Run: headless pygame with SDL's dummy video driver; simulated clock (each Clock.tick advances the game by its frame time, no real sleeping); random seed 0; keys injected as events and as key.get_pressed() state; no mouse input.
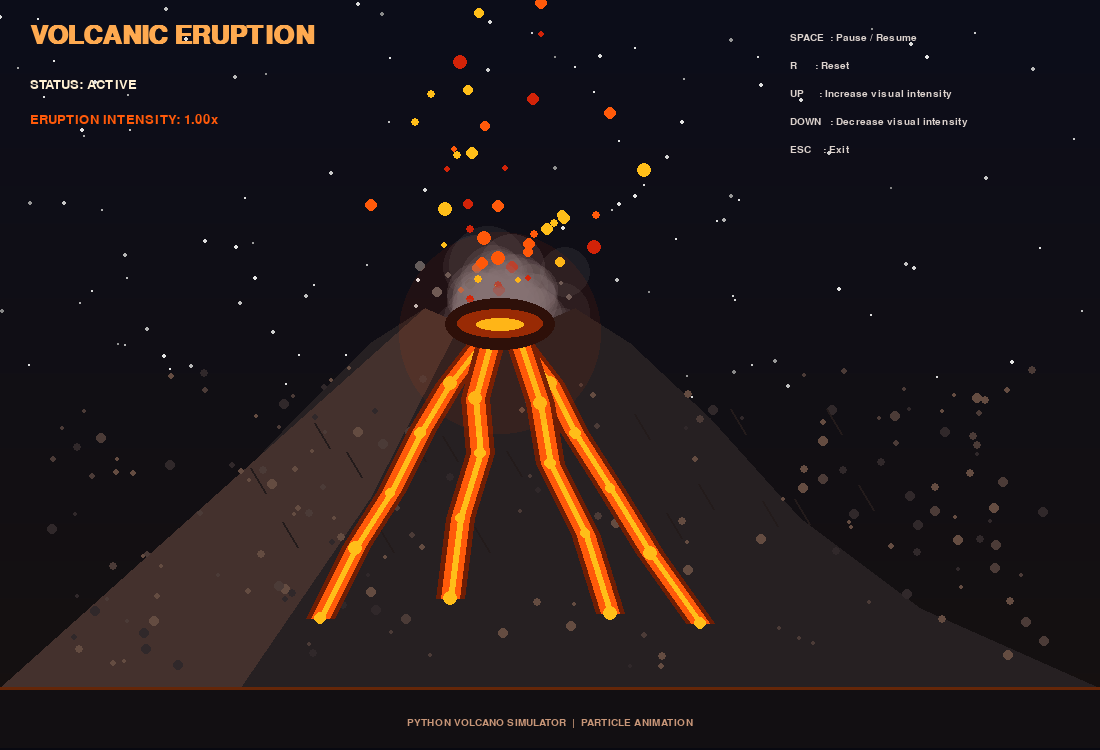
Frame 1 of 4 · flips 1–60 · no input
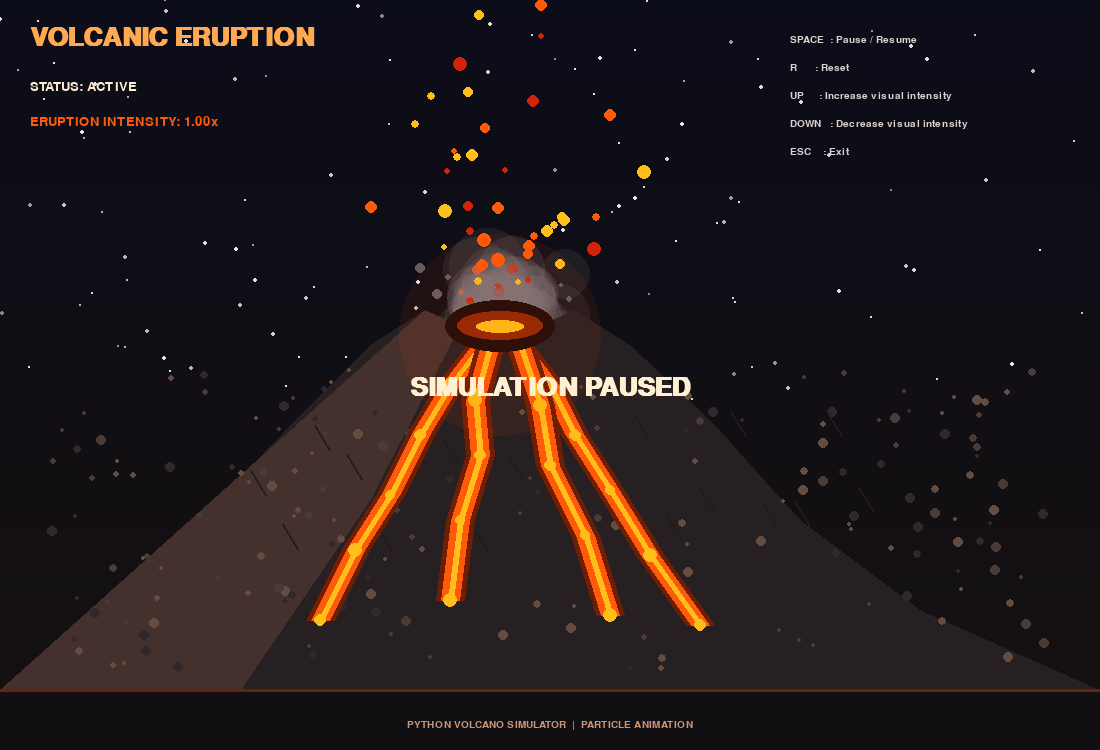
Frame 2 of 4 · flips 61–180 · tapped SPACE, RETURN · held RIGHT (→), D
Frame 3 of 4 · flips 181–300 · held DOWN (↓), S · screen unchanged from frame 2, image omitted
Frame 4 of 4 · flips 301–420 · held LEFT (←), A, UP (↑), W · screen unchanged from frame 3, image omitted

The pygame program that drew these frames:


import pygame
import random
import math
import sys

pygame.init()

# ---------------- WINDOW ----------------
WIDTH, HEIGHT = 1100, 750
screen = pygame.display.set_mode((WIDTH, HEIGHT))
pygame.display.set_caption("VOLCANO - Eruption Simulator")

clock = pygame.time.Clock()
FPS = 60

# ---------------- COLORS ----------------
BLACK = (8, 9, 17)
DARK = (20, 18, 27)
ROCK = (65, 53, 53)
ROCK_LIGHT = (100, 76, 65)
ORANGE = (255, 90, 10)
YELLOW = (255, 190, 25)
RED = (210, 35, 8)
WHITE = (255, 240, 210)

title_font = pygame.font.SysFont("Arial", 38, bold=True)
font = pygame.font.SysFont("Arial", 19)
small_font = pygame.font.SysFont("Arial", 15)

canvas = pygame.Surface((WIDTH, HEIGHT))

# ---------------- BACKGROUND ----------------

background = pygame.Surface((WIDTH, HEIGHT))

for y in range(HEIGHT):
    ratio = y / HEIGHT

    color = (
        int(12 + ratio * 10),
        int(13 + ratio * 4),
        int(26 - ratio * 10)
    )

    pygame.draw.line(background, color, (0, y), (WIDTH, y))

# Stars
stars = []

for i in range(110):
    stars.append((
        random.randint(0, WIDTH),
        random.randint(0, 400),
        random.randint(1, 2)
    ))

# ---------------- MOUNTAIN ----------------

mountain_points = [
    (0, 690),
    (110, 610),
    (210, 510),
    (300, 415),
    (370, 345),
    (425, 310),
    (460, 325),
    (480, 342),
    (500, 347),
    (520, 342),
    (540, 325),
    (575, 310),
    (630, 345),
    (710, 420),
    (800, 520),
    (920, 610),
    (1100, 690)
]

# Rock texture points
random.seed(20)
rocks = []

for i in range(180):
    x = random.randint(50, 1050)
    y = random.randint(370, 680)

    rocks.append((
        x, y,
        random.randint(2, 5),
        random.choice([ROCK_LIGHT, (48, 40, 42), (75, 59, 55)])
    ))

# ---------------- LAVA PATHS ----------------

lava_paths = [
    [(485, 340), (450, 385), (420, 435),
     (390, 495), (355, 550), (320, 620)],

    [(515, 340), (550, 385), (575, 435),
     (610, 490), (650, 555), (700, 625)],

    [(490, 345), (475, 400), (480, 455),
     (460, 520), (450, 600)],

    [(520, 345), (540, 405), (550, 465),
     (585, 535), (610, 615)]
]


# ---------------- PARTICLES ----------------

class Particle:

    def __init__(self, x, y, kind="lava"):

        self.x = x
        self.y = y

        self.kind = kind

        if kind == "smoke":
            self.vx = random.uniform(-0.7, 0.7)
            self.vy = random.uniform(-2.0, -0.7)
            self.radius = random.randint(15, 35)
            self.life = random.randint(100, 180)

        elif kind == "ash":
            self.vx = random.uniform(-1.5, 1.5)
            self.vy = random.uniform(-2.5, -0.5)
            self.radius = random.randint(2, 5)
            self.life = random.randint(100, 200)

        else:
            self.vx = random.uniform(-3, 3)
            self.vy = random.uniform(-8, -2)
            self.radius = random.randint(3, 7)
            self.life = random.randint(35, 75)

        self.max_life = self.life

    def update(self):

        self.x += self.vx
        self.y += self.vy

        self.vy += 0.035

        if self.kind == "smoke":
            self.radius += 0.12

        self.life -= 1

    def draw(self, surface):

        if self.life <= 0:
            return

        if self.kind == "smoke":

            alpha = int(65 * self.life / self.max_life)

            smoke_surface = pygame.Surface(
                (int(self.radius * 2 + 4),
                 int(self.radius * 2 + 4)),
                pygame.SRCALPHA
            )

            pygame.draw.circle(
                smoke_surface,
                (125, 119, 125, alpha),
                (int(self.radius + 2), int(self.radius + 2)),
                int(self.radius)
            )

            surface.blit(
                smoke_surface,
                (int(self.x - self.radius),
                 int(self.y - self.radius))
            )

        elif self.kind == "ash":

            pygame.draw.circle(
                surface,
                (100, 92, 91),
                (int(self.x), int(self.y)),
                self.radius
            )

        else:

            pygame.draw.circle(
                surface,
                random.choice([ORANGE, YELLOW, RED]),
                (int(self.x), int(self.y)),
                self.radius
            )


particles = []


# ---------------- HELPERS ----------------

def draw_lava(surface, path, pulse):

    # Outer glowing stream
    pygame.draw.lines(
        surface,
        (110, 30, 5),
        False,
        path,
        29
    )

    # Orange lava
    pygame.draw.lines(
        surface,
        ORANGE,
        False,
        path,
        19
    )

    # Bright molten center
    pygame.draw.lines(
        surface,
        YELLOW,
        False,
        path,
        6
    )

    # Animated glowing sections
    for i, point in enumerate(path):

        glow = 4 + abs(math.sin(pulse + i)) * 4

        pygame.draw.circle(
            surface,
            YELLOW,
            point,
            int(glow)
        )


def draw_volcano(surface, pulse):

    # Mountain body
    pygame.draw.polygon(
        surface,
        (38, 32, 34),
        mountain_points
    )

    # Mountain shading
    pygame.draw.polygon(
        surface,
        (68, 49, 45),
        [
            (0, 690),
            (425, 310),
            (460, 325),
            (370, 500),
            (240, 690)
        ]
    )

    # Rocky texture
    for x, y, radius, color in rocks:

        if y > 670:
            continue

        pygame.draw.circle(
            surface,
            color,
            (x, y),
            radius
        )

    # Rock cracks
    for i in range(20):

        x = 250 + i * 32
        y = 470 + int(math.sin(i * 2) * 60)

        pygame.draw.line(
            surface,
            (35, 27, 27),
            (x, y),
            (x + 15, y + 25),
            2
        )

    # Lava paths
    for path in lava_paths:
        draw_lava(surface, path, pulse)

    # Volcano crater
    pygame.draw.ellipse(
        surface,
        (30, 13, 10),
        (445, 300, 110, 52)
    )

    pygame.draw.ellipse(
        surface,
        (145, 40, 5),
        (457, 311, 86, 29)
    )

    pygame.draw.ellipse(
        surface,
        YELLOW,
        (476, 320, 48, 13)
    )


# ---------------- MAIN LOOP ----------------

running = True
paused = False

frame = 0
shake = 0

eruption_power = 1.0

while running:

    clock.tick(FPS)

    frame += 1

    # Events
    for event in pygame.event.get():

        if event.type == pygame.QUIT:
            running = False

        if event.type == pygame.KEYDOWN:

            if event.key == pygame.K_ESCAPE:
                running = False

            if event.key == pygame.K_SPACE:
                paused = not paused

            if event.key == pygame.K_r:
                particles.clear()
                frame = 0
                shake = 0

            if event.key == pygame.K_UP:
                eruption_power = min(3.0, eruption_power + 0.25)

            if event.key == pygame.K_DOWN:
                eruption_power = max(0.5, eruption_power - 0.25)

    if not paused:

        canvas.blit(background, (0, 0))

        # Stars
        for x, y, radius in stars:

            brightness = int(
                130 + 100 * abs(math.sin(frame * 0.02 + x))
            )

            pygame.draw.circle(
                canvas,
                (brightness, brightness, brightness),
                (x, y),
                radius
            )

        # Smoke generation
        if frame % max(1, int(4 / eruption_power)) == 0:

            for i in range(3):

                particles.append(
                    Particle(
                        random.randint(465, 535),
                        320,
                        "smoke"
                    )
                )

        # Ash generation
        if frame % 5 == 0:

            particles.append(
                Particle(
                    random.randint(460, 540),
                    325,
                    "ash"
                )
            )

        # Lava sparks
        if frame % max(1, int(3 / eruption_power)) == 0:

            for i in range(3):

                particles.append(
                    Particle(
                        random.randint(470, 530),
                        325,
                        "lava"
                    )
                )

        # Update particles
        for particle in particles[:]:

            particle.update()
            particle.draw(canvas)

            if particle.life <= 0:
                particles.remove(particle)

        # Volcano
        pulse = frame * 0.06

        draw_volcano(canvas, pulse)

        # Ground
        pygame.draw.rect(
            canvas,
            (18, 15, 18),
            (0, 690, WIDTH, 60)
        )

        # Ground glow
        pygame.draw.line(
            canvas,
            (100, 38, 8),
            (0, 690),
            (WIDTH, 690),
            3
        )

        # Eruption glow
        glow_radius = 90 + int(abs(math.sin(pulse)) * 25)

        glow = pygame.Surface(
            (WIDTH, HEIGHT),
            pygame.SRCALPHA
        )

        pygame.draw.circle(
            glow,
            (255, 65, 0, 18),
            (500, 335),
            glow_radius
        )

        canvas.blit(glow, (0, 0))

        # Screen shake effect
        shake = max(0, 5 * eruption_power *
                    abs(math.sin(frame * 0.15)))

        shake_x = random.randint(-int(shake), int(shake))
        shake_y = random.randint(-int(shake), int(shake))

        # HUD
        title = title_font.render(
            "VOLCANIC ERUPTION",
            True,
            (255, 170, 80)
        )

        canvas.blit(title, (30, 25))

        status = font.render(
            "STATUS: " + ("PAUSED" if paused else "ACTIVE"),
            True,
            WHITE
        )

        canvas.blit(status, (30, 80))

        power = font.render(
            f"ERUPTION INTENSITY: {eruption_power:.2f}x",
            True,
            ORANGE
        )

        canvas.blit(power, (30, 115))

        instructions = [
            "SPACE  : Pause / Resume",
            "R      : Reset",
            "UP     : Increase visual intensity",
            "DOWN   : Decrease visual intensity",
            "ESC    : Exit"
        ]

        for i, line in enumerate(instructions):

            text = small_font.render(
                line,
                True,
                (220, 210, 205)
            )

            canvas.blit(
                text,
                (790, 35 + i * 28)
            )

        # Bottom label
        label = small_font.render(
            "PYTHON VOLCANO SIMULATOR  |  PARTICLE ANIMATION",
            True,
            (200, 150, 120)
        )

        canvas.blit(
            label,
            (WIDTH // 2 - label.get_width() // 2, 720)
        )

        screen.fill(BLACK)

        screen.blit(
            canvas,
            (shake_x, shake_y)
        )

        pygame.display.flip()

    else:

        screen.blit(canvas, (0, 0))

        pause_text = title_font.render(
            "SIMULATION PAUSED",
            True,
            WHITE
        )

        screen.blit(
            pause_text,
            (
                WIDTH // 2 - pause_text.get_width() // 2,
                HEIGHT // 2
            )
        )

        pygame.display.flip()

pygame.quit()
sys.exit()
